2-way image classification set "datasets" from GitHub (peterhsu2018/AIA_project); label vocabulary: abnormal, normal.

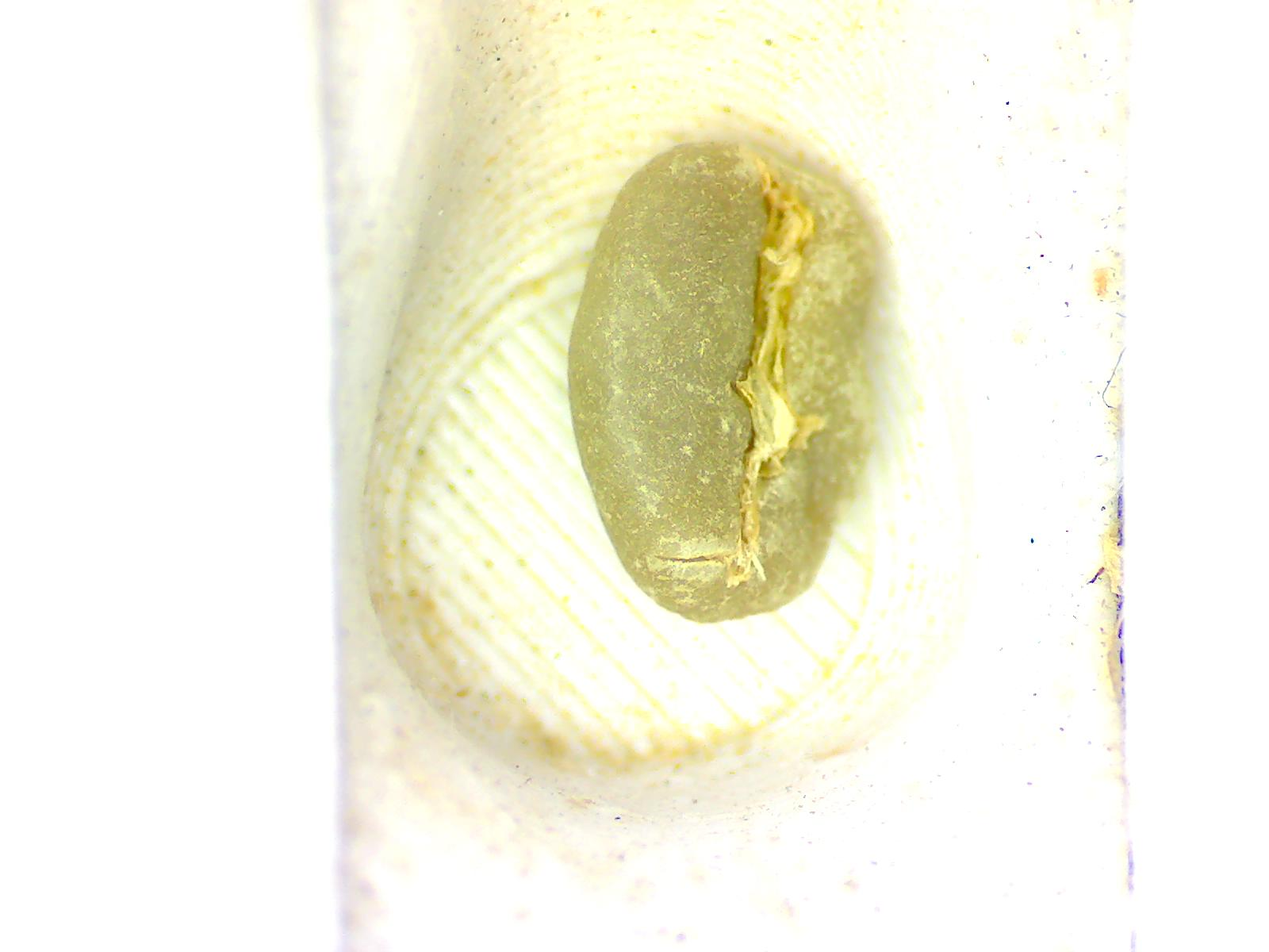
Label: normal

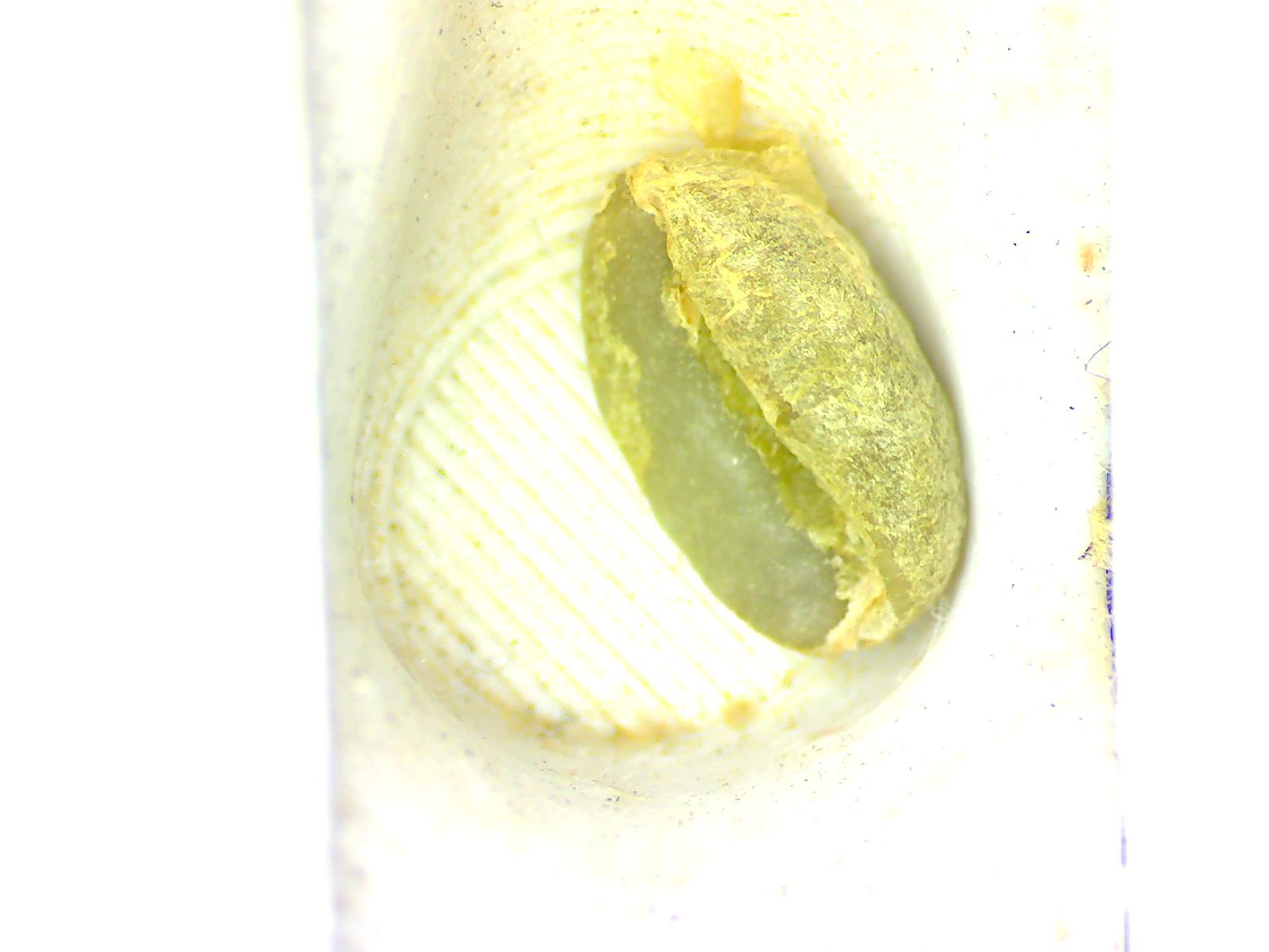
Label: normal

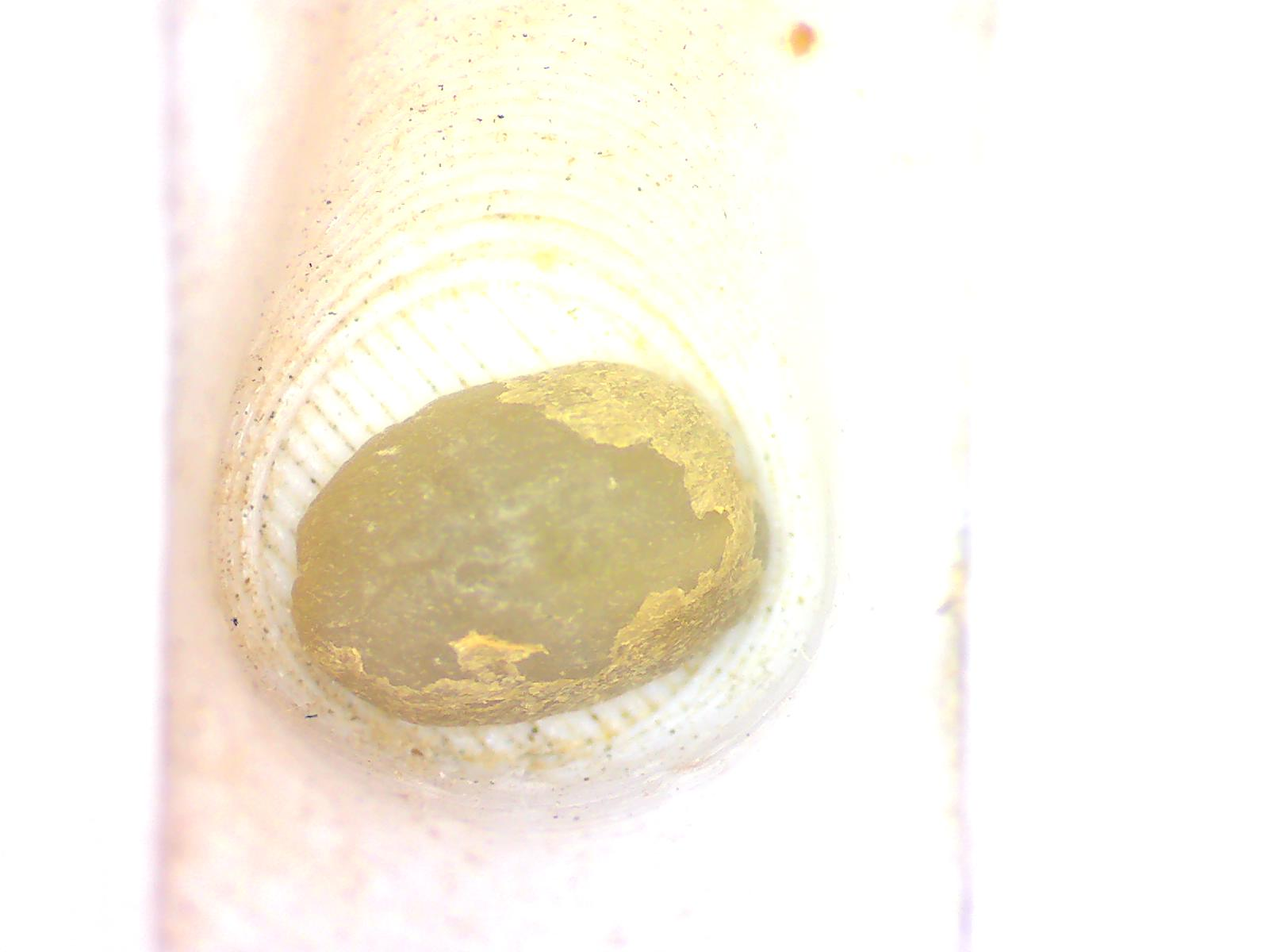
Label: normal

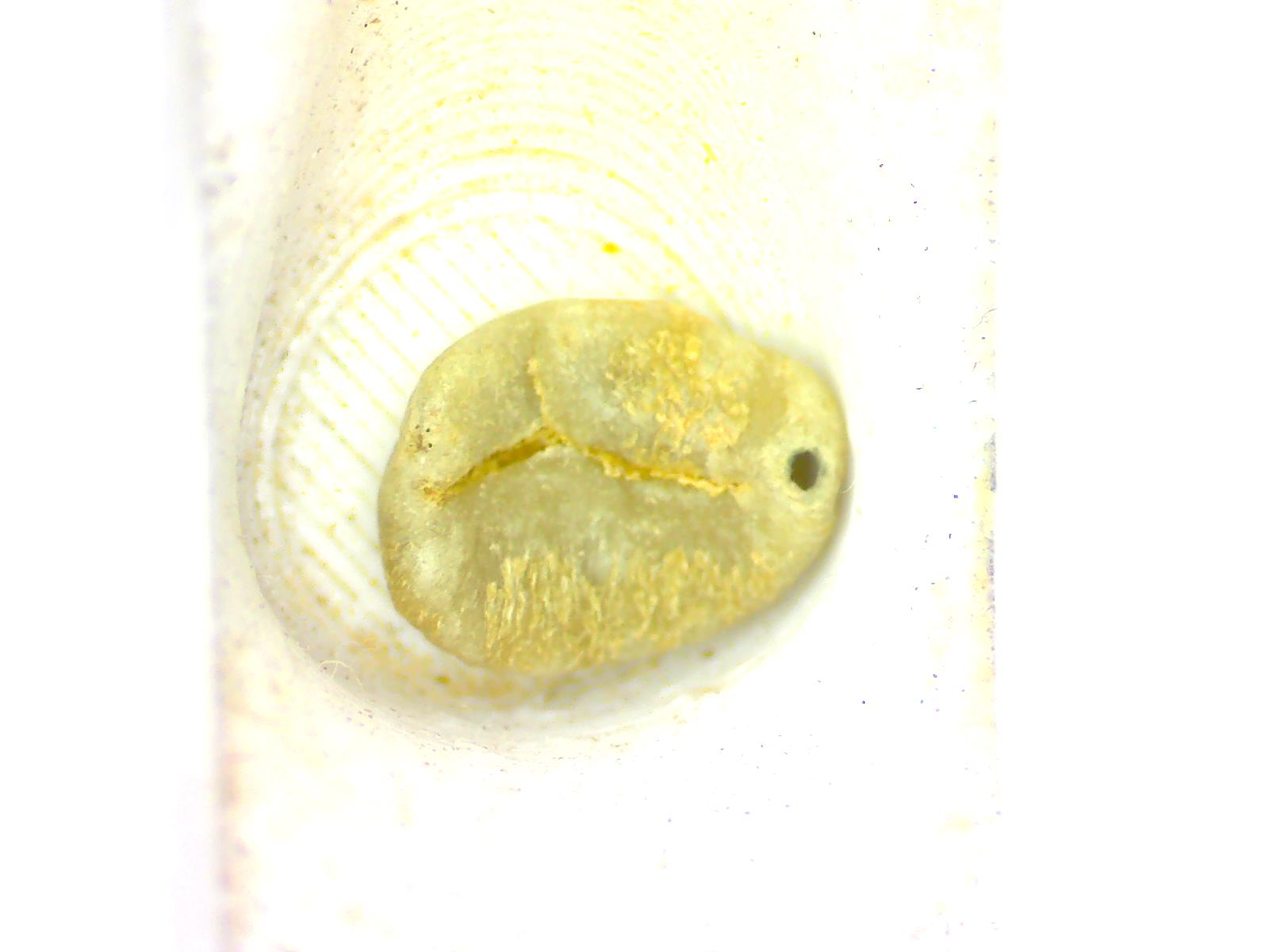
Label: abnormal

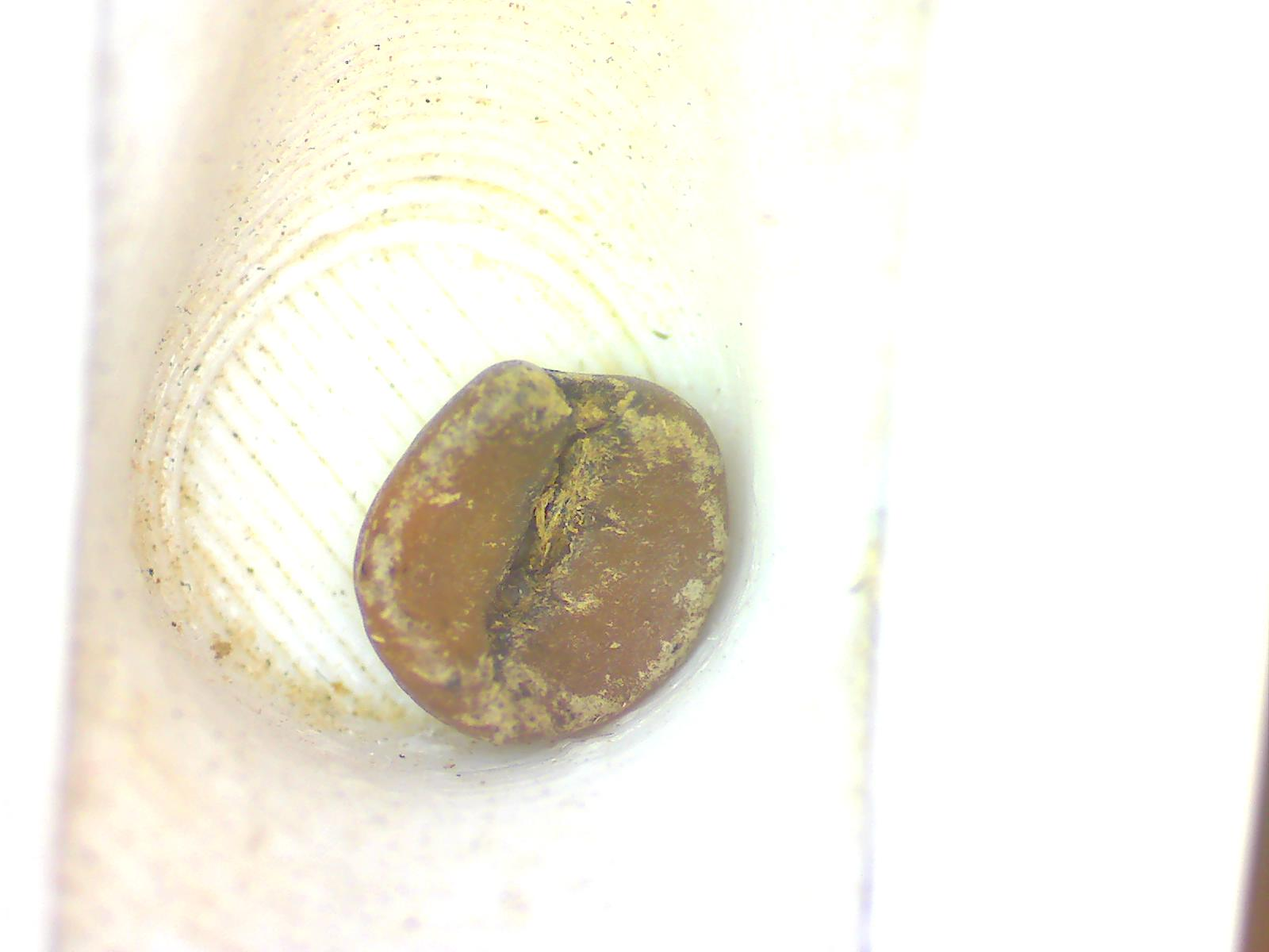
Label: abnormal

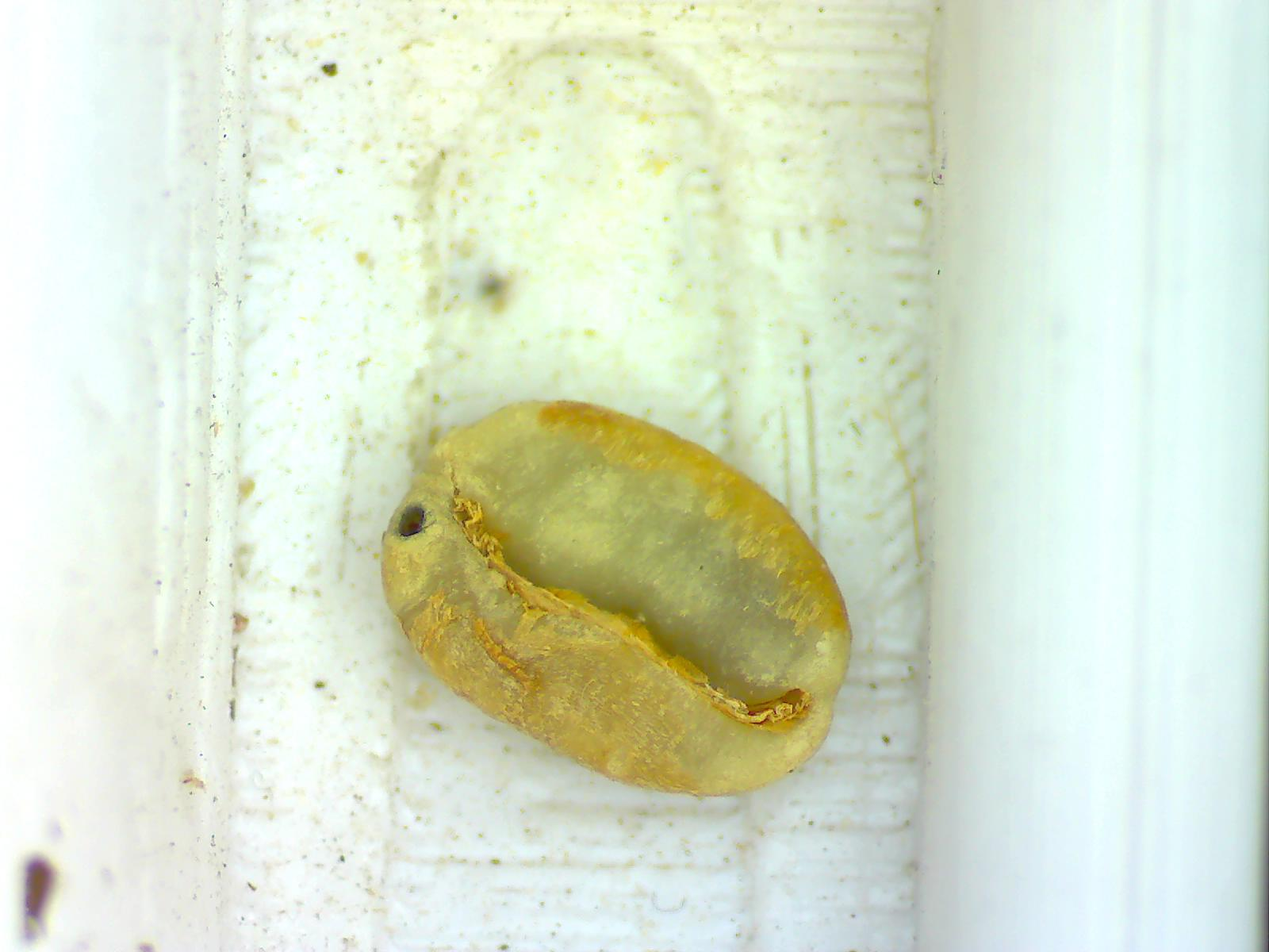
Label: abnormal
